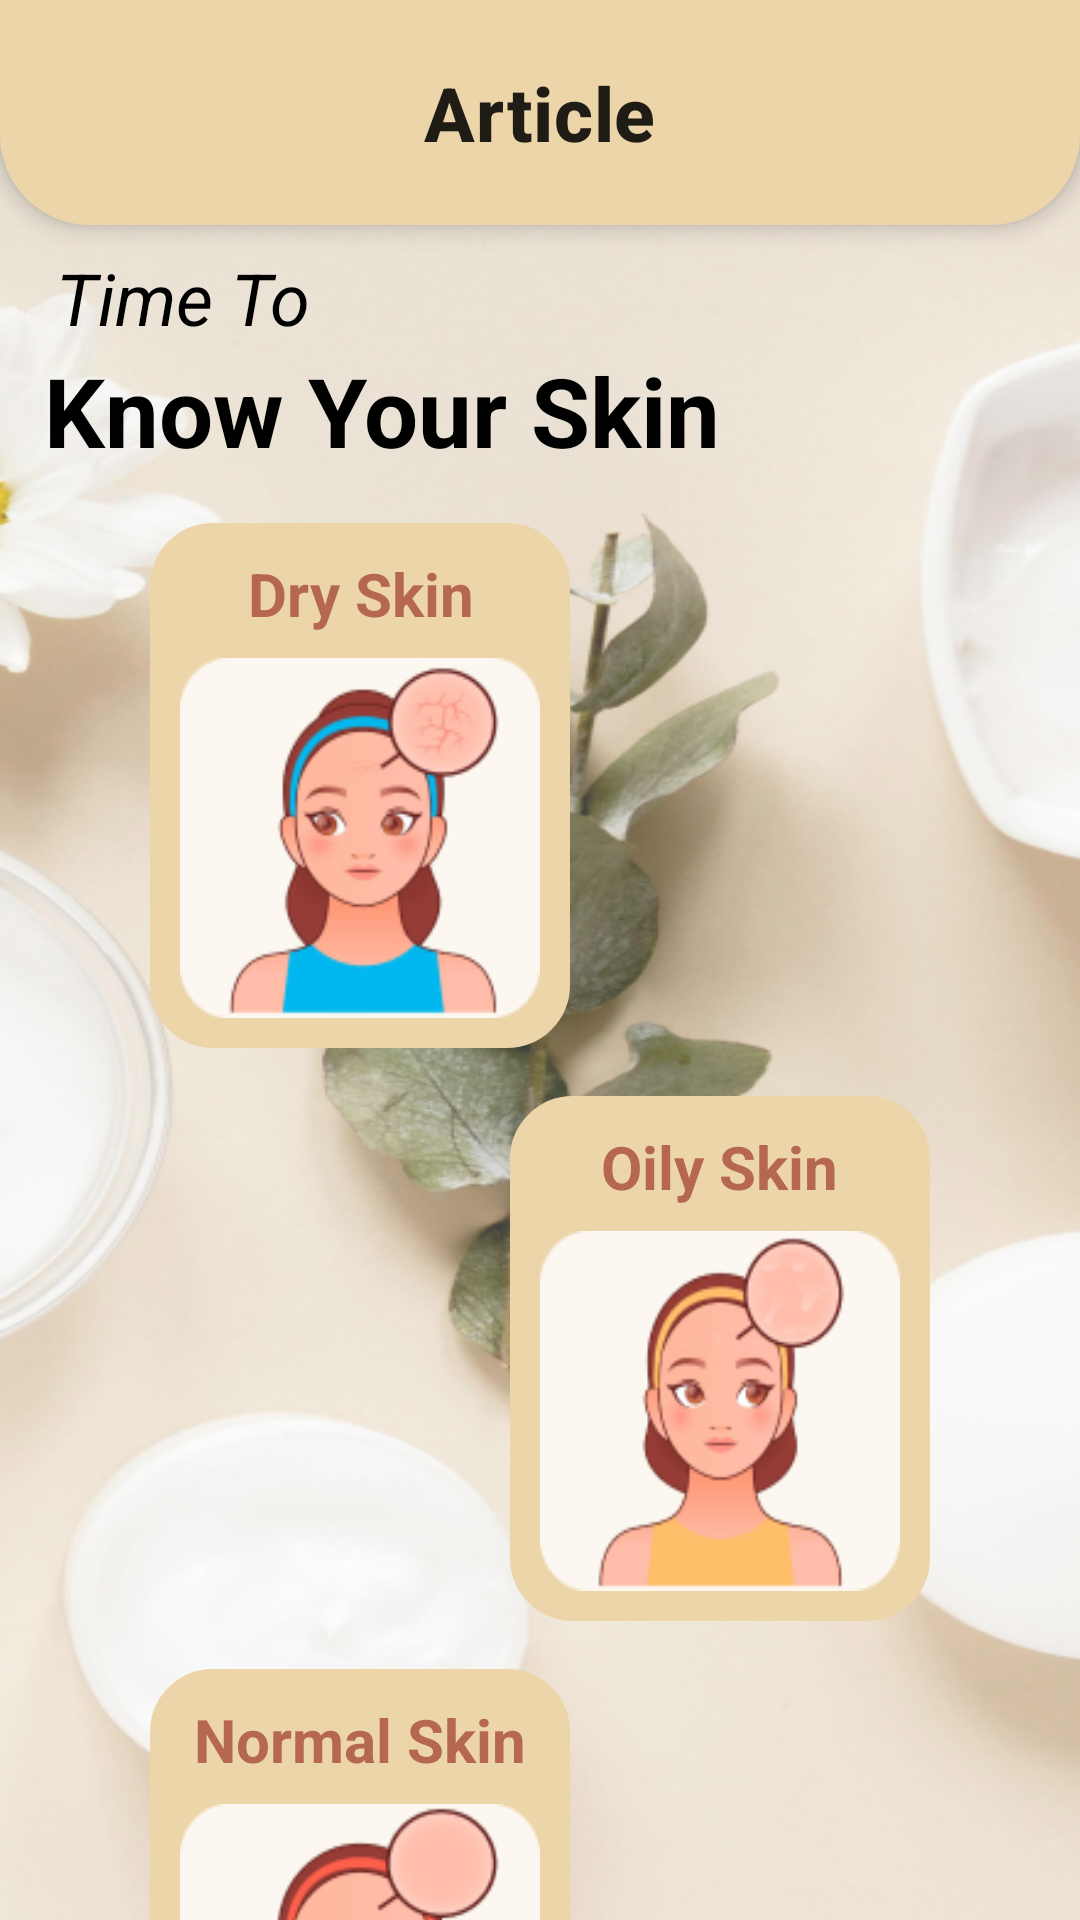

Android layout source for this screen:
<!-- AndroidManifest.xml: application theme Theme.Skinology -->
<!-- res/layout/fragment_article.xml -->
<?xml version="1.0" encoding="utf-8"?>
<androidx.constraintlayout.widget.ConstraintLayout xmlns:android="http://schemas.android.com/apk/res/android"
    xmlns:app="http://schemas.android.com/apk/res-auto"
    xmlns:tools="http://schemas.android.com/tools"
    android:layout_width="match_parent"
    android:layout_height="match_parent"
    android:background="@drawable/bgarticel"
    tools:context=".ui.article.ArticleFragment">

    <ProgressBar
        android:id="@+id/progressBar"
        android:layout_width="wrap_content"
        android:layout_height="wrap_content"
        android:visibility="gone"
        app:layout_constraintBottom_toBottomOf="parent"
        app:layout_constraintEnd_toEndOf="parent"
        app:layout_constraintStart_toStartOf="parent"
        app:layout_constraintTop_toTopOf="parent"/>

    <com.google.android.material.appbar.MaterialToolbar
        android:id="@+id/topAppBar"
        android:layout_width="0dp"
        android:layout_height="75dp"
        android:backgroundTint="@color/secondary"
        android:background="@drawable/toolbar_rounded"
        android:elevation="4dp"
        android:theme="@style/ThemeOverlay.Material3.ActionBar"
        app:layout_constraintEnd_toEndOf="parent"
        app:layout_constraintHorizontal_bias="0.0"
        app:layout_constraintStart_toStartOf="parent"
        app:layout_constraintTop_toTopOf="parent"
        app:title="Article"
        app:titleTextAppearance="@style/ToolbarTitle"
        app:titleCentered="true" />

    <TextView
        android:id="@+id/text_1"
        android:layout_width="wrap_content"
        android:layout_height="wrap_content"
        android:layout_marginTop="8dp"
        android:gravity="center"
        android:text="@string/time_to"
        android:textColor="@color/black"
        android:textSize="24sp"
        android:textStyle="italic"
        app:layout_constraintEnd_toEndOf="parent"
        app:layout_constraintHorizontal_bias="0.067"
        app:layout_constraintStart_toStartOf="parent"
        app:layout_constraintTop_toBottomOf="@id/topAppBar" />

    <TextView
        android:id="@+id/text_2"
        android:layout_width="wrap_content"
        android:layout_height="wrap_content"
        android:gravity="center"
        android:text="@string/know_your_skin"
        android:textColor="@color/black"
        android:textSize="32sp"
        android:textStyle="bold"
        app:layout_constraintTop_toBottomOf="@id/text_1"
        app:layout_constraintEnd_toEndOf="parent"
        app:layout_constraintHorizontal_bias="0.106"
        app:layout_constraintStart_toStartOf="parent" />

    <LinearLayout
        android:id="@+id/buttonContainer"
        android:layout_width="0dp"
        android:layout_height="wrap_content"
        android:layout_marginTop="8dp"
        android:paddingStart="50dp"
        android:orientation="horizontal"
        android:padding="8dp"
        app:layout_constraintTop_toBottomOf="@id/text_2"
        app:layout_constraintStart_toStartOf="parent"
        app:layout_constraintEnd_toEndOf="parent"
        tools:ignore="RtlSymmetry">

        <LinearLayout
            android:layout_width="wrap_content"
            android:layout_height="wrap_content"
            android:padding="10dp"
            android:background="@drawable/rounded_button"
            android:backgroundTint="@color/secondary"
            android:gravity="center"
            android:orientation="vertical">

            <TextView
                android:id="@+id/text_dry"
                android:layout_width="wrap_content"
                android:layout_height="wrap_content"
                android:textAlignment="center"
                android:layout_marginBottom="8dp"
                android:textColor="@color/primary"
                android:textStyle="bold"
                android:text="Dry Skin"
                android:textSize="20sp" />

            <com.google.android.material.button.MaterialButton
                android:id="@+id/button_dry"
                style="@style/Widget.MaterialComponents.Button"
                android:layout_width="120dp"
                android:layout_height="120dp"
                android:background="@drawable/dry"
                app:cornerRadius="15dp"
                app:backgroundTint="@null" />

        </LinearLayout>

    </LinearLayout>

    <LinearLayout
        android:id="@+id/buttonContainer2"
        android:layout_width="0dp"
        android:layout_height="wrap_content"
        android:paddingEnd="50dp"
        android:gravity="end"
        android:orientation="horizontal"
        android:padding="8dp"
        app:layout_constraintTop_toBottomOf="@id/buttonContainer"
        app:layout_constraintStart_toStartOf="parent"
        app:layout_constraintEnd_toEndOf="parent"
        tools:ignore="RtlSymmetry">

        <LinearLayout
            android:layout_width="wrap_content"
            android:layout_height="wrap_content"
            android:layout_marginEnd="0dp"
            android:padding="10dp"
            android:background="@drawable/rounded_button"
            android:backgroundTint="@color/secondary"
            android:gravity="center"
            android:orientation="vertical">

            <TextView
                android:id="@+id/text_oily"
                android:layout_width="wrap_content"
                android:layout_height="wrap_content"
                android:textAlignment="center"
                android:layout_marginBottom="8dp"
                android:textColor="@color/primary"
                android:textStyle="bold"
                android:text="@string/oily_skin"
                android:textSize="20sp" />

            <com.google.android.material.button.MaterialButton
                android:id="@+id/button_oily"
                style="@style/Widget.MaterialComponents.Button"
                android:layout_width="120dp"
                android:layout_height="120dp"
                android:background="@drawable/oily"
                app:cornerRadius="15dp"
                app:backgroundTint="@null" />

        </LinearLayout>

    </LinearLayout>

    <LinearLayout
        android:id="@+id/buttonContainer3"
        android:layout_width="0dp"
        android:layout_height="wrap_content"
        android:orientation="horizontal"
        android:padding="8dp"
        android:paddingStart="50dp"
        app:layout_constraintTop_toBottomOf="@id/buttonContainer2"
        app:layout_constraintStart_toStartOf="parent"
        app:layout_constraintEnd_toEndOf="parent"
        tools:ignore="RtlSymmetry">

        <LinearLayout
            android:layout_width="wrap_content"
            android:layout_height="wrap_content"
            android:padding="10dp"
            android:background="@drawable/rounded_button"
            android:backgroundTint="@color/secondary"
            android:gravity="center"
            android:orientation="vertical">
            <TextView
                android:id="@+id/text_normal"
                android:layout_width="wrap_content"
                android:layout_height="wrap_content"
                android:textAlignment="center"
                android:layout_marginBottom="8dp"
                android:textColor="@color/primary"
                android:textStyle="bold"
                android:text="Normal Skin"
                android:textSize="20sp" />

            <com.google.android.material.button.MaterialButton
                android:id="@+id/button_normal"
                style="@style/Widget.MaterialComponents.Button"
                android:layout_width="120dp"
                android:layout_height="120dp"
                android:background="@drawable/normal"
                app:cornerRadius="15dp"
                app:backgroundTint="@null" />

        </LinearLayout>

    </LinearLayout>

</androidx.constraintlayout.widget.ConstraintLayout>
<!-- resources referenced by this layout -->
<resources>
  <color name="black">#FF000000</color>
  <color name="primary">#B56750</color>
  <color name="secondary">#EDD5AA</color>
  <!-- drawable bgarticel: png bitmap (drawable, 410692 bytes) -->
  <!-- drawable dry: png bitmap (drawable, 17778 bytes) -->
  <!-- drawable normal: png bitmap (drawable, 16447 bytes) -->
  <!-- drawable oily: png bitmap (drawable, 15491 bytes) -->
  <!-- drawable rounded_button (drawable) -->
  <?xml version="1.0" encoding="utf-8"?>
  <shape xmlns:android="http://schemas.android.com/apk/res/android">
      <corners android:radius="20dp" />
      <stroke
          android:width="2dp"
          android:color="@color/secondary" />
  </shape>
  <!-- drawable toolbar_rounded (drawable) -->
  <?xml version="1.0" encoding="utf-8"?>
  <shape xmlns:android="http://schemas.android.com/apk/res/android">
  
      <solid android:color="@color/secondary"/>
      <corners
          android:bottomLeftRadius="30dp"
          android:bottomRightRadius="30dp"/>
  </shape>
  <string name="know_your_skin">Know Your Skin</string>
  <string name="oily_skin">Oily Skin</string>
  <string name="time_to">Time To</string>
  <style name="ToolbarTitle" parent="TextAppearance.Material3.TitleMedium">
          <item name="android:textSize">25sp</item>
          <item name="android:textStyle">bold</item>
      </style>
  <style name="Theme.Skinology" parent="Theme.MaterialComponents.DayNight.NoActionBar.Bridge">
          
          <item name="colorPrimary">@color/primary</item>
          <item name="colorPrimaryVariant">@color/purple_700</item>
          <item name="colorOnPrimary">@color/white</item>
          
          <item name="colorSecondary">@color/teal_200</item>
          <item name="colorSecondaryVariant">@color/teal_700</item>
          <item name="colorOnSecondary">@color/white</item>
          
          <item name="android:statusBarColor">?attr/colorPrimaryVariant</item>
          
  
      </style>
  <color name="purple_700">#FF3700B3</color>
  <color name="white">#FFFFFFFF</color>
  <color name="teal_200">#FF03DAC5</color>
  <color name="teal_700">#FF018786</color>
</resources>
